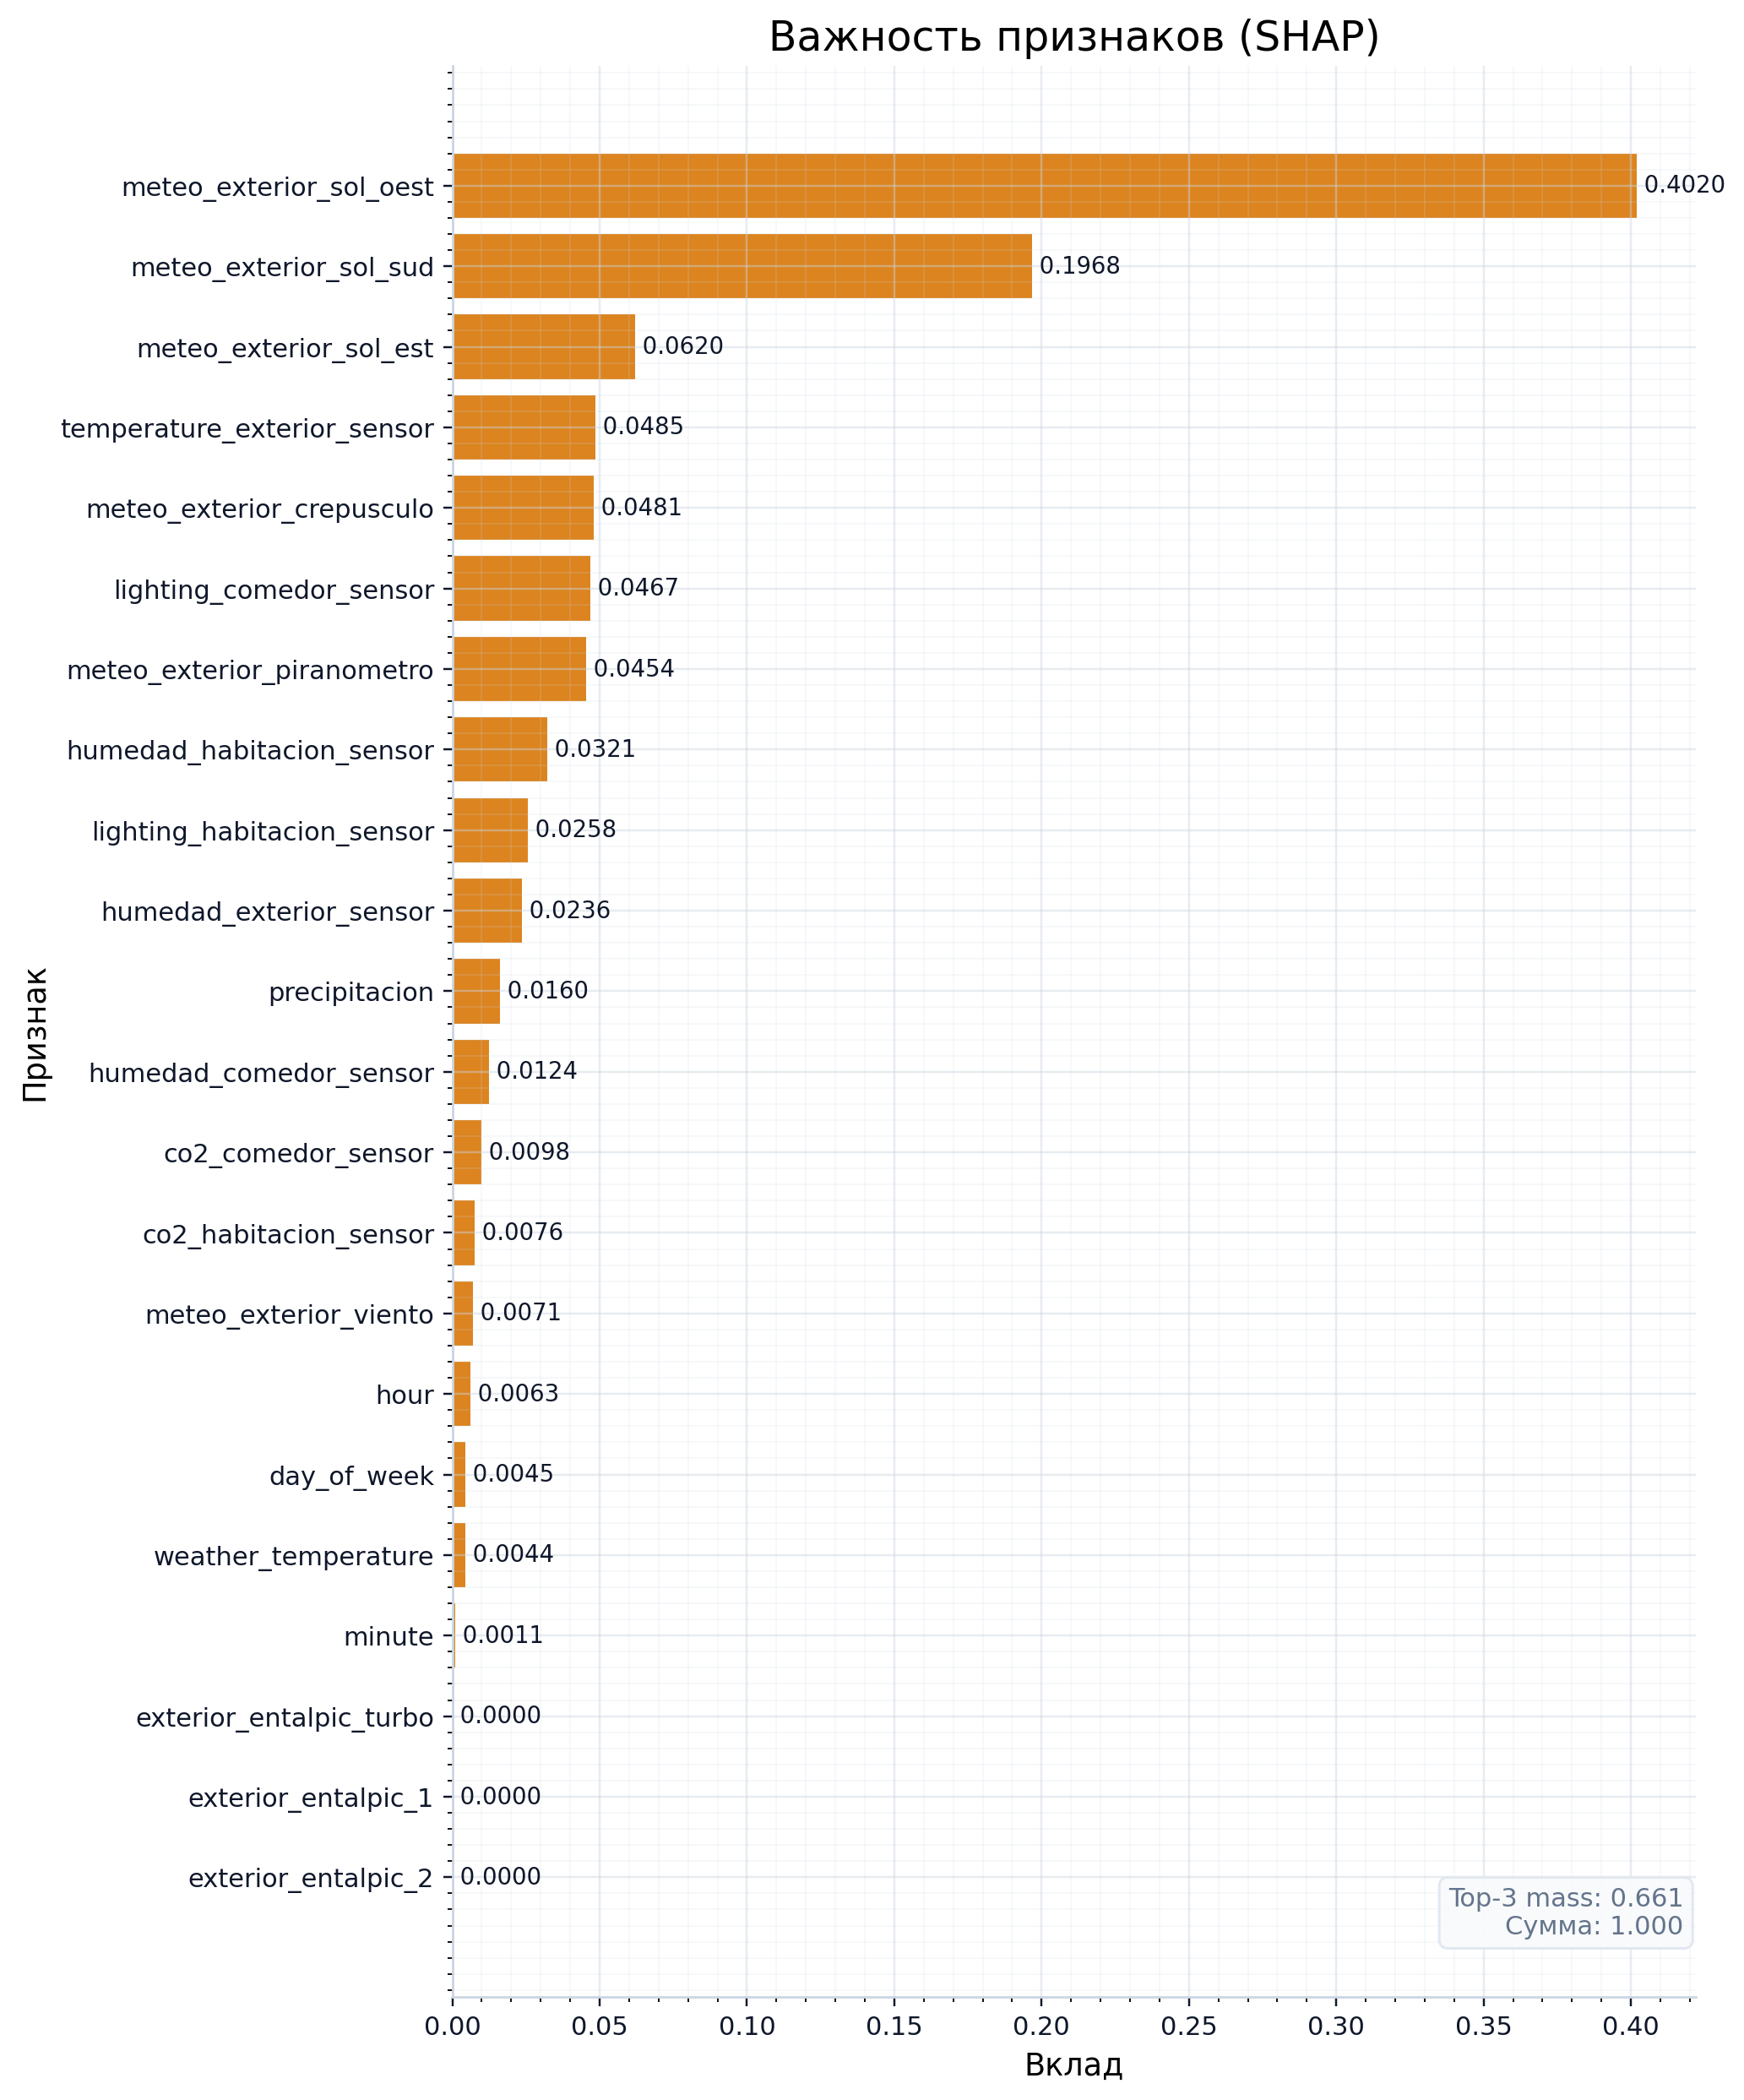

The table this chart was drawn from, first rows:
, importance
weather_temperature, 0.004443
co2_comedor_sensor, 0.009755
co2_habitacion_sensor, 0.007592
humedad_comedor_sensor, 0.01239
humedad_habitacion_sensor, 0.0321
lighting_comedor_sensor, 0.04674
lighting_habitacion_sensor, 0.02576
precipitacion, 0.01604
meteo_exterior_crepusculo, 0.0481
meteo_exterior_viento, 0.007068
meteo_exterior_sol_oest, 0.402
meteo_exterior_sol_est, 0.06197
meteo_exterior_sol_sud, 0.1968
meteo_exterior_piranometro, 0.04537
exterior_entalpic_1, 0.0
exterior_entalpic_2, 0.0
exterior_entalpic_turbo, 0.0
temperature_exterior_sensor, 0.04851
humedad_exterior_sensor, 0.02355
day_of_week, 0.004452
hour, 0.006252
minute, 0.001076
